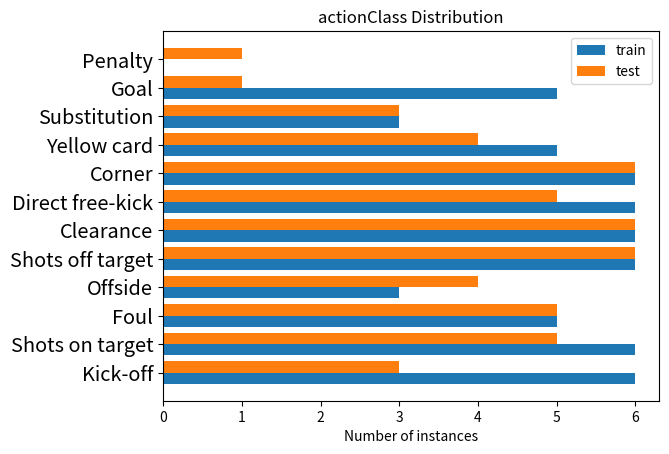

Write Python code to recreate this figure.
import matplotlib.pyplot as plt
import numpy as np

data = {'Kick-off': 9, 'Shots on target': 11, 'Foul': 10, 'Offside': 7, 'Shots off target': 12, 'Clearance': 12, 'Direct free-kick': 11, 'Corner': 12, 'Yellow card': 9, 'Substitution': 6, 'Goal': 6, 'Penalty': 1}
classes = ['Kick-off', 'Shots on target', 'Foul', 'Offside', 'Shots off target', 'Clearance', 'Direct free-kick', 'Corner', 'Yellow card', 'Substitution', 'Goal', 'Penalty']
trainActions = [6, 6, 5, 3, 6, 6, 6, 6, 5, 3, 5, 0]
testActions = [3, 5, 5, 4, 6, 6, 5, 6, 4, 3, 1, 1]


plt.xlabel('Number of instances')
#plt.xlabel('x numbers')
plt.yticks(
    np.arange(len(classes)),
    classes,
    fontweight='light',
    fontsize='x-large'  
)
plt.title("actionClass Distribution")
plt.barh(np.arange(len(classes))-0.2, trainActions, height=0.4, label="train")
plt.barh(np.arange(len(classes))+0.2, testActions, height=0.4, label="test")
plt.legend()
plt.show()
print("finished")